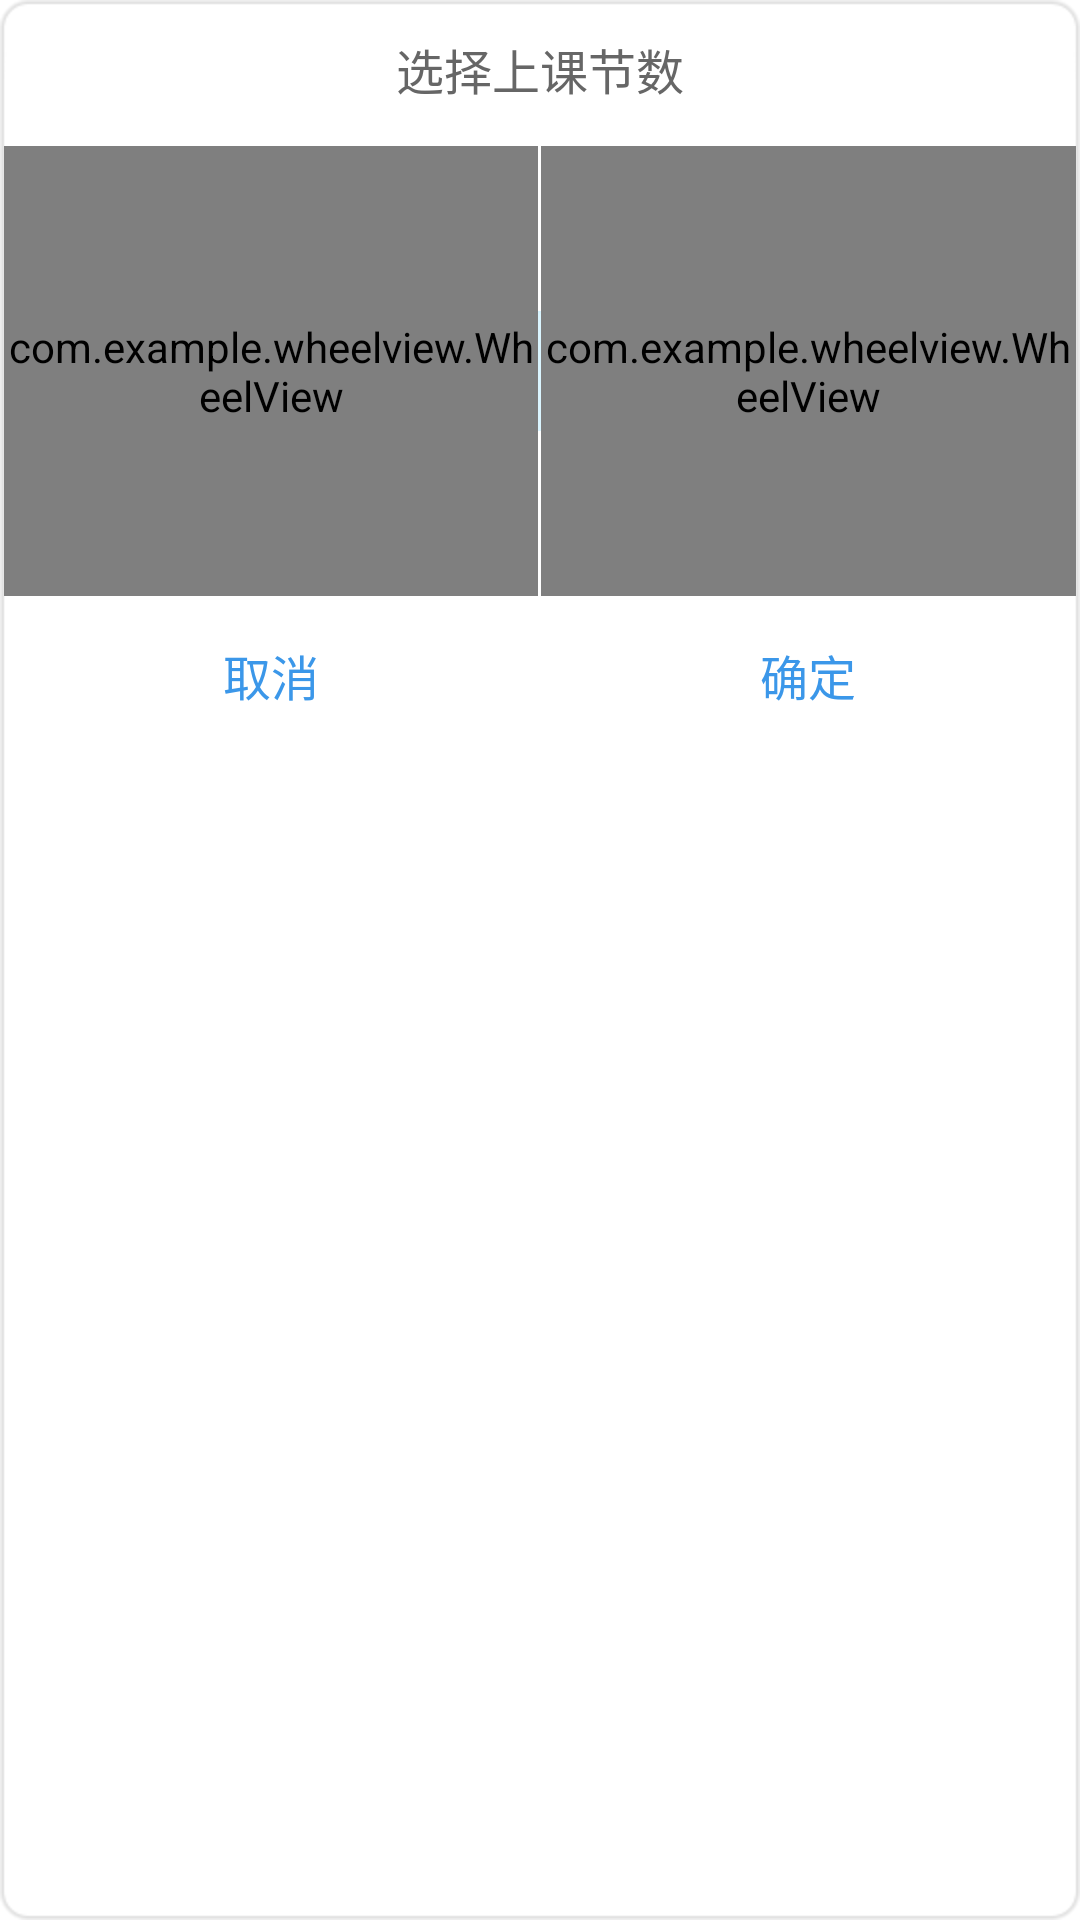

Write the Android layout XML for this screen, with the resource values it uses.
<!-- AndroidManifest.xml: application theme AppTheme -->
<!-- res/layout/add_week_number_wheel.xml -->
<?xml version="1.0" encoding="utf-8"?>
<LinearLayout xmlns:android="http://schemas.android.com/apk/res/android"
    android:id="@id/wheel_view_llyt"
    android:layout_width="296.0dip"
    android:layout_height="wrap_content"
    android:layout_centerInParent="true"
    android:background="@drawable/ic_dlg_background"
    android:clickable="true"
    android:gravity="center_horizontal"
    android:orientation="vertical" >

    <RelativeLayout
        android:layout_width="fill_parent"
        android:layout_height="wrap_content"
        android:orientation="horizontal"
        android:paddingBottom="8.0dip"
        android:paddingTop="12.0dip" >

        <TextView
            android:id="@id/wheel_view_txv_title"
            android:layout_width="fill_parent"
            android:layout_height="wrap_content"
            android:layout_centerVertical="true"
            android:layout_gravity="center"
            android:gravity="center_horizontal"
            android:text="@string/add_course_section_tip"
            android:textColor="@color/dlg_title"
            android:textSize="16.0dip" />
    </RelativeLayout>

    <RelativeLayout
        android:id="@id/wheel_view_rlyt_body"
        android:layout_width="fill_parent"
        android:layout_height="158.0dip" >

        <RelativeLayout
            android:layout_width="fill_parent"
            android:layout_height="fill_parent" >

            <TextView
                android:layout_width="fill_parent"
                android:layout_height="40.0dip"
                android:layout_centerVertical="true"
                android:background="@drawable/ic_picker_bar" />

            <LinearLayout
                android:id="@id/wheel_view_llyt_wheels"
                android:layout_width="fill_parent"
                android:layout_height="158.0dip"
                android:gravity="center"
                android:orientation="horizontal"
                android:paddingBottom="4.0dip"
                android:paddingTop="4.0dip" >

                <com.example.wheelview.WheelView
                    android:id="@+id/wheel_view_left"
                    android:layout_width="100dp"
                    android:layout_height="fill_parent"
                    android:layout_weight="1"
                    android:textColor="@color/dlg_blue" />

                <TextView
                    android:layout_width="1.0dp"
                    android:layout_height="fill_parent"
                    android:background="@drawable/ic_wheel_divider" />

                <com.example.wheelview.WheelView
                    android:id="@+id/wheel_view_right"
                    android:layout_width="100dp"
                    android:layout_height="fill_parent"
                    android:layout_weight="1" />
            </LinearLayout>
        </RelativeLayout>

        <ImageView
            android:layout_width="fill_parent"
            android:layout_height="wrap_content"
            android:background="@drawable/ic_dlg_title_shadow"
            android:contentDescription="@string/app_name_en"
            android:visibility="gone" />

        <TextView
            android:id="@id/wheel_view_txv_tip"
            android:layout_width="wrap_content"
            android:layout_height="wrap_content"
            android:layout_alignParentBottom="true"
            android:layout_marginLeft="16.0dip"
            android:layout_marginRight="16.0dip"
            android:textColor="@color/grey"
            android:textSize="12.0dip" />
    </RelativeLayout>

    <LinearLayout
        android:layout_width="fill_parent"
        android:layout_height="wrap_content"
        android:orientation="vertical" >

        <ImageView
            android:layout_width="fill_parent"
            android:layout_height="1.0px"
            android:background="@drawable/dlg_line_repeat" />

        <LinearLayout
            android:id="@id/dlg_llyt_btns"
            android:layout_width="fill_parent"
            android:layout_height="44.0dip"
            android:orientation="horizontal" >

            <Button
                android:id="@id/wheel_view_btn_cancel"
                android:layout_width="0.0dip"
                android:layout_height="fill_parent"
                android:layout_weight="1.0"
                android:background="@drawable/dlg_btn_left_selector"
                android:gravity="center"
                android:text="@string/general_cancle"
                android:textColor="@color/dlg_blue"
                android:textSize="16.0dip" />

            <TextView
                android:id="@id/dlg_txv_btnDivider"
                android:layout_width="1.0px"
                android:layout_height="fill_parent"
                android:background="@drawable/dlg_line_repeat" />

            <Button
                android:id="@id/wheel_view_btn_submit"
                android:layout_width="0.0dip"
                android:layout_height="fill_parent"
                android:layout_weight="1.0"
                android:background="@drawable/dlg_btn_right_selector"
                android:gravity="center"
                android:text="@string/general_confirm"
                android:textColor="@color/dlg_blue"
                android:textSize="16.0dip" />
        </LinearLayout>
    </LinearLayout>

</LinearLayout>
<!-- resources referenced by this layout -->
<resources>
  <color name="dlg_blue">#ff3b97e9</color>
  <color name="dlg_title">#ff666666</color>
  <color name="grey">#ff666666</color>
  <!-- drawable dlg_btn_left_selector (drawable) -->
  <?xml version="1.0" encoding="utf-8"?>
  <selector
    xmlns:android="http://schemas.android.com/apk/res/android">
      <item android:state_pressed="true" android:drawable="@drawable/ic_dlg_btn_left_press" />
      <item android:drawable="@color/lucency_white" />
  </selector>
  <!-- drawable dlg_btn_right_selector (drawable) -->
  <?xml version="1.0" encoding="utf-8"?>
  <selector
    xmlns:android="http://schemas.android.com/apk/res/android">
      <item android:state_pressed="true" android:drawable="@drawable/ic_dlg_btn_right_press" />
      <item android:drawable="@color/lucency_white" />
  </selector>
  <!-- drawable dlg_line_repeat (drawable) -->
  <?xml version="1.0" encoding="utf-8"?>
  <bitmap android:src="@drawable/ic_dlg_line_point" android:tileMode="repeat"
    xmlns:android="http://schemas.android.com/apk/res/android" />
  <!-- drawable ic_dlg_title_shadow: png bitmap (drawable-hdpi, 1682 bytes) -->
  <string name="add_course_section_tip">选择上课节数</string>
  <string name="app_name_en">我的课程表</string>
  <string name="general_cancle">取消</string>
  <string name="general_confirm">确定</string>
  <style name="AppTheme" parent="AppBaseTheme">
          
      </style>
  <color name="lucency_white">#00ffffff</color>
  <style name="AppBaseTheme" parent="android:Theme.Light">
          
      </style>
</resources>
